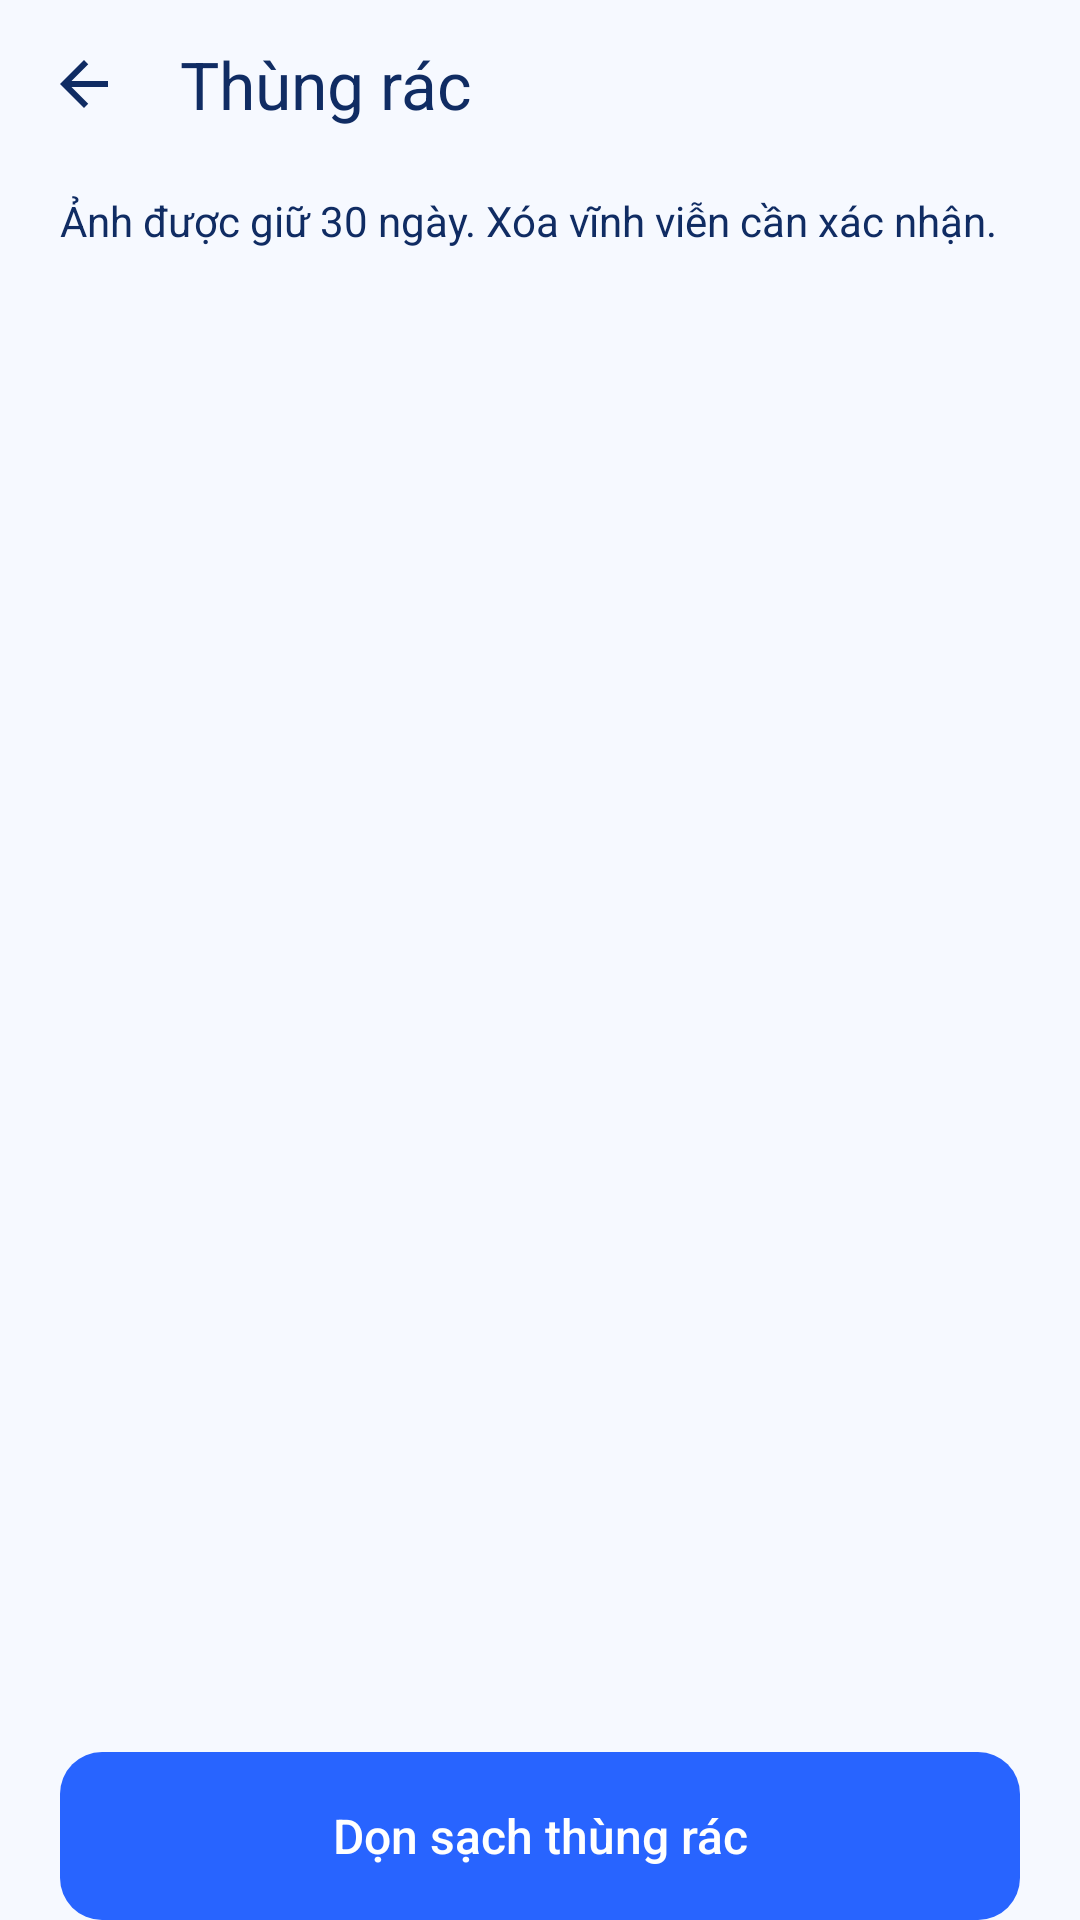

Layout XML and referenced resources for this Android screen:
<!-- AndroidManifest.xml: application theme Theme.AppẢnh -->
<!-- res/layout/activity_trash.xml -->
<?xml version="1.0" ?>
<LinearLayout xmlns:android="http://schemas.android.com/apk/res/android" xmlns:app="http://schemas.android.com/apk/res-auto" android:id="@+id/screenRoot" android:layout_width="match_parent" android:layout_height="match_parent" android:orientation="vertical" android:background="@color/background">
    <com.google.android.material.appbar.MaterialToolbar android:id="@+id/toolbar" android:layout_width="match_parent" android:layout_height="56dp" app:title="Thùng rác" app:titleTextColor="?android:attr/textColorPrimary" app:navigationIcon="@drawable/ic_arrow_back" app:titleTextAppearance="@style/GalleryToolbarTitle" app:navigationIconTint="@color/text_primary"/>
    <LinearLayout android:layout_width="match_parent" android:layout_height="0dp" android:layout_weight="1" android:orientation="vertical" android:paddingHorizontal="20dp">
        <TextView android:layout_width="match_parent" android:layout_height="wrap_content" android:text="Ảnh được giữ 30 ngày. Xóa vĩnh viễn cần xác nhận." android:textSize="14sp" android:textColor="?android:attr/textColorPrimary" android:paddingVertical="8dp" android:fontFamily="sans-serif"/>
        <TextView android:layout_width="match_parent" android:layout_height="wrap_content" android:text="" android:textSize="14sp" android:paddingVertical="8dp" android:id="@+id/status" android:textColor="@color/text_secondary" android:fontFamily="sans-serif" android:visibility="gone"/>
        <androidx.recyclerview.widget.RecyclerView android:id="@+id/grid" android:layout_width="match_parent" android:layout_height="0dp" android:layout_weight="1" android:clipToPadding="false" android:paddingBottom="16dp"/>
        <com.google.android.material.button.MaterialButton android:id="@+id/emptyTrash" style="@style/PrimaryButton" android:layout_width="match_parent" android:layout_height="56dp" android:layout_marginTop="8dp" android:text="Dọn sạch thùng rác" android:letterSpacing="0"/>
    </LinearLayout>
</LinearLayout>
<!-- resources referenced by this layout -->
<resources>
  <color name="background">#F6F9FF</color>
  <color name="text_primary">#102C63</color>
  <color name="text_secondary">#526D99</color>
  <!-- drawable ic_arrow_back (drawable) -->
  <?xml version="1.0" encoding="utf-8"?>
  <vector xmlns:android="http://schemas.android.com/apk/res/android"
      android:width="24dp"
      android:height="24dp"
      android:viewportWidth="24"
      android:viewportHeight="24">
      <path
          android:fillColor="#1A1A2E"
          android:pathData="M20,11H7.83l5.59,-5.59L12,4l-8,8 8,8 1.41,-1.41L7.83,13H20v-2z" />
  </vector>
  <style name="GalleryToolbarTitle" parent="TextAppearance.Material3.TitleLarge">
          <item name="android:textSize">22sp</item>
          <item name="android:fontFamily">sans-serif-medium</item>
          <item name="android:textColor">@color/text_primary</item>
      </style>
  <style name="PrimaryButton" parent="Widget.Material3.Button">
          <item name="android:textAllCaps">false</item>
          <item name="cornerRadius">14dp</item>
          <item name="backgroundTint">@color/button_primary</item>
          <item name="android:textColor">@color/white</item>
          <item name="android:textSize">16sp</item>
          <item name="android:fontFamily">sans-serif-medium</item>
          <item name="android:insetTop">0dp</item>
          <item name="android:insetBottom">0dp</item>
      </style>
  <style name="Theme.AppẢnh" parent="Base.Theme.AppẢnh" />
  <color name="button_primary">#2864FF</color>
  <color name="white">#FFFFFFFF</color>
  <style name="Base.Theme.AppẢnh" parent="Theme.Material3.DayNight.NoActionBar">
          <item name="colorPrimary">@color/primary</item>
          <item name="colorPrimaryDark">@color/primary_dark</item>
          <item name="colorAccent">@color/accent</item>
          <item name="colorOnPrimary">@color/theme_on_primary</item>
          <item name="colorSecondary">@color/primary_light</item>
          <item name="colorOnSecondary">@color/text_primary</item>
          <item name="colorSurface">@color/surface</item>
          <item name="colorSurfaceVariant">@color/background_card</item>
          <item name="colorOnSurface">@color/text_primary</item>
          <item name="colorOnSurfaceVariant">@color/text_secondary</item>
          <item name="colorOnBackground">@color/text_primary</item>
          <item name="colorOutline">@color/field_border</item>
          <item name="colorError">@color/danger</item>
          <item name="android:colorBackground">@color/background</item>
          <item name="android:textColorPrimary">@color/text_primary</item>
          <item name="android:textColorSecondary">@color/text_secondary</item>
          <item name="android:statusBarColor">@color/background</item>
          <item name="android:windowLightStatusBar">@bool/light_system_bars</item>
          <item name="android:navigationBarColor">@color/background</item>
          <item name="android:windowBackground">@color/background</item>
      </style>
  <color name="primary">#2864FF</color>
  <color name="primary_dark">#1951E8</color>
  <color name="accent">#FF6B35</color>
  <color name="theme_on_primary">#FFFFFF</color>
  <color name="primary_light">#DCE9FF</color>
  <color name="surface">#FFFFFF</color>
  <color name="background_card">#F0F4F8</color>
  <color name="field_border">#CEDDF3</color>
  <color name="danger">#CB243C</color>
</resources>
